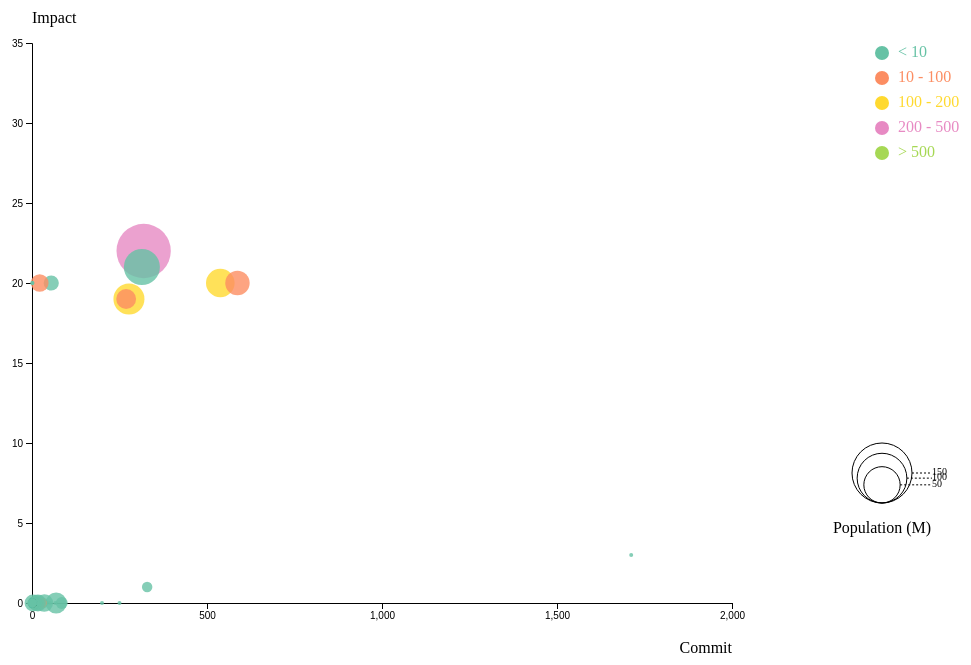
D3 v4 page, settled after 480 driven frames (8 s of simulated time); the page loaded 1 data file(s).



        // set the dimensions and margins of the graph
        var margin = {top: 40, right: 370, bottom: 300, left: 230},
            width = 1300 - margin.left - margin.right,
            height = 900 - margin.top - margin.bottom;
        
        // append the svg object to the body of the page
        var svg = d3.select("#my_dataviz")
          .append("svg")
            .attr("width", width + margin.left + margin.right + 50)
            .attr("height", height + margin.top + margin.bottom - 230)
          .append("g")
            .attr("transform",
                  "translate(" + margin.left + "," + margin.top + ")");
        
        //Read the data
        d3.csv("impact.csv", function(data) {
          // ---------------------------//
          //       AXIS  AND SCALE      //
          // ---------------------------//

          // Add X axis
          var x = d3.scaleLinear()
            .domain([0, 2000])
            .range([ 0, width ]);
          svg.append("g")
            .attr("transform", "translate(0," + height + ")")
            .call(d3.axisBottom(x).ticks(3));

          // Add X axis label:
          svg.append("text")
              .attr("text-anchor", "end")
              .attr("x", width)
              .attr("y", height+50 )
              .text("Commit");

          // Add Y axis
          var y = d3.scaleLinear()
            .domain([0, 35])
            .range([ height, 0]);
          svg.append("g")
            .call(d3.axisLeft(y));

          // Add Y axis label:
          svg.append("text")
              .attr("text-anchor", "end")
              .attr("x", 0)
              .attr("y", -20 )
              .text("Impact")
              .attr("text-anchor", "start")

          // Add a scale for bubble size
          var z = d3.scaleSqrt()
            .domain([0, 150])
            .range([2, 30]);

          // Add a scale for bubble color
          var myColor = d3.scaleOrdinal()
            .domain(["< 10", "10 - 100", "101 - 200", "200 - 500", "> 500"])
            .range(d3.schemeSet2);


          // ---------------------------//
          //      TOOLTIP               //
          // ---------------------------//

          // -1- Create a tooltip div that is hidden by default:
          var tooltip = d3.select("#my_dataviz")
            .append("div")
              .style("opacity", 0)
              .attr("class", "tooltip")
              .style("background-color", "black")
              .style("border-radius", "5px")
              .style("padding", "10px")
              .style("color", "white")

          // -2- Create 3 functions to show / update (when mouse move but stay on same circle) / hide the tooltip
          var showTooltip = function(d) {
            tooltip
              .transition()
              .duration(200)
            tooltip
              .style("opacity", 1)
              .html("User: " + d.username + "  Impact: " + d.impact + "  Pull Request: " + d.pull_request + 
                    "  Issue: " + d.issue + "  Commit: " + d.commit)
              .style("margin-left", "700px")
          }
          var moveTooltip = function(d) {
            tooltip
              .style("margin-left", "700px")
          }
          var hideTooltip = function(d) {
            tooltip
              .transition()
              .duration(200)
              .style("opacity", 0)
          }

            // ---------------------------//
            //       CIRCLES              //
            // ---------------------------//

            // Add dots
            svg.append('g')
              .selectAll("dot")
              .data(data)
              .enter()
              .append("circle")
                .attr("class", function(d) { return "bubbles " + d.issue })
                .attr("cx", function (d) { return x(d.commit); } )
                .attr("cy", function (d) { return y(d.impact); } )
                .attr("r", function (d) { return z(d.pull_request); } )
                .style("fill", function (d) { return myColor(d.issue_level); } )
              // -3- Trigger the functions for hover
              .on("mouseover", showTooltip )
              .on("mousemove", moveTooltip )
              .on("mouseleave", hideTooltip )



              // ---------------------------//
              //       LEGEND              //
              // ---------------------------//

              // Add legend: circles
              var valuesToShow = [50, 100, 150]
              var xCircle = 850
              var xLabel = 900
              svg
                .selectAll("legend")
                .data(valuesToShow)
                .enter()
                .append("circle")
                  .attr("cx", xCircle)
                  .attr("cy", function(d){ return height - 100 - z(d) } )
                  .attr("r", function(d){ return z(d) })
                  .style("fill", "none")
                  .attr("stroke", "black")

              // Add legend: segments
              svg
                .selectAll("legend")
                .data(valuesToShow)
                .enter()
                .append("line")
                  .attr('x1', function(d){ return xCircle + z(d) } )
                  .attr('x2', xLabel)
                  .attr('y1', function(d){ return height - 100 - z(d) } )
                  .attr('y2', function(d){ return height - 100 - z(d) } )
                  .attr('stroke', 'black')
                  .style('stroke-dasharray', ('2,2'))

              // Add legend: labels
              svg
                .selectAll("legend")
                .data(valuesToShow)
                .enter()
                .append("text")
                  .attr('x', xLabel)
                  .attr('y', function(d){ return height - 100 - z(d) } )
                  .text( function(d){ return d } )
                  .style("font-size", 10)
                  .attr('alignment-baseline', 'middle')

              // Legend title
              svg.append("text")
                .attr('x', xCircle)
                .attr("y", height - 100 +30)
                .text("Population (M)")
                .attr("text-anchor", "middle")

              // Add one dot in the legend for each name.
              var size = 20
              var allgroups = ["< 10", "10 - 100", "100 - 200", "200 - 500", "> 500"]
              svg.selectAll("myrect")
                .data(allgroups)
                .enter()
                .append("circle")
                  .attr("cx", 850)
                  .attr("cy", function(d,i){ return 10 + i*(size+5)}) // 100 is where the first dot appears. 25 is the distance between dots
                  .attr("r", 7)
                  .style("fill", function(d){ return myColor(d)})

              // Add labels beside legend dots
              svg.selectAll("mylabels")
                .data(allgroups)
                .enter()
                .append("text")
                  .attr("x", 850 + size*.8)
                  .attr("y", function(d,i){ return i * (size + 5) + (size/2)}) // 100 is where the first dot appears. 25 is the distance between dots
                  .style("fill", function(d){ return myColor(d)})
                  .text(function(d){ return d})
                  .attr("text-anchor", "left")
                  .style("alignment-baseline", "middle")
            })
    

### data: impact.csv
username, issue_level, issue, impact, pull_request, commit
jeresig, < 10, 0, 3, 0, 1712
timmywil, 100 - 200, 112, 20, 29, 538
dmethvin, 10 - 100, 87, 20, 20, 587
jzaefferer, < 10, 0, 1, 2, 329
mgol, 200 - 500, 249, 22, 121, 319
rwaldron, < 10, 4, 21, 49, 314
gibson042, 100 - 200, 103, 19, 35, 277
markelog, 10 - 100, 94, 19, 12, 269
brandonaaron, < 10, 0, 0, 0, 250
flesler, < 10, 0, 0, 0, 200
mikesherov, < 10, 0, 0, 3, 85
csnover, < 10, 0, 0, 14, 69
davids549, < 10, 0, 0, 0, 67
wycats, < 10, 0, 0, 0, 51
gnarf, < 10, 1, 20, 6, 55
louisremi, < 10, 0, 0, 8, 3
jitter, < 10, 0, 0, 9, 35
scottgonzalez, < 10, 1, 0, 2, 31
Krinkle, 10 - 100, 21, 0, 2, 27
rkatic, < 10, 0, 0, 0, 22
jbedard, 10 - 100, 14, 20, 9, 22
danheberden, < 10, 0, 0, 8, 17
azatoth, < 10, 0, 0, 7, 14
cowboy, < 10, 0, 0, 2, 12
kswedberg, < 10, 0, 0, 1, 4
jboesch, < 10, 0, 0, 4, 10
malsup, < 10, 0, 0, 0, 11
elijahmanor, < 10, 0, 0, 0, 10
mathiasbynens, < 10, 0, 0, 1, 9
sindresorhus, < 10, 0, 0, 1, 9
ajpiano, < 10, 0, 0, 3, 7
ChrisAntaki, < 10, 0, 0, 0, 7
dcneiner, < 10, 0, 0, 0, 7
gf3, < 10, 0, 0, 1, 7
james-huston, < 10, 0, 0, 0, 7
rdworth, < 10, 0, 0, 2, 7
stefanpetre, < 10, 0, 0, 0, 7
xavi-, < 10, 0, 0, 1, 0
coreyjewett, < 10, 0, 0, 0, 6
jrburke, < 10, 0, 0, 0, 6
mr21, < 10, 6, 0, 0, 6
SlexAxton, < 10, 0, 0, 3, 5
cmcnulty, < 10, 0, 0, 1, 5
dcherman, < 10, 2, 0, 1, 5
irae, < 10, 0, 0, 0, 4
justinbmeyer, < 10, 1, 0, 0, 4
SaptakS, < 10, 0, 0, 3, 4
araghava, < 10, 0, 0, 0, 3
petersendidit, < 10, 0, 0, 1, 3
fmarcia, < 10, 0, 0, 0, 3
fracmak, < 10, 0, 0, 1, 0
LeonardoBraga, < 10, 1, 0, 0, 3
ruado1987, < 10, 0, 0, 0, 3
paulirish, < 10, 1, 0, 1, 3
PaulBRamos, < 10, 0, 0, 0, 3
stevemao, < 10, 6, 0, 0, 3
nanto, < 10, 0, 0, 1, 3
alexr101, < 10, 0, 0, 0, 2
ameyms, < 10, 0, 0, 0, 2
anthonyryan1, < 10, 1, 0, 0, 2
... 206 more rows